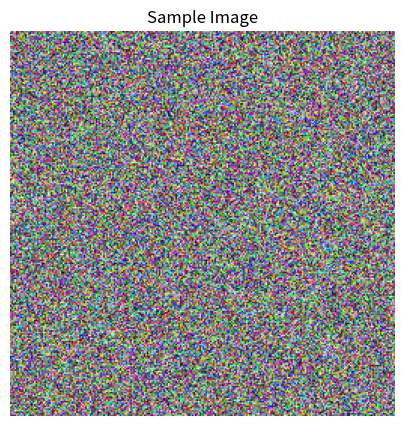

This chart was generated by the following Python code:
import matplotlib.pyplot as plt
import numpy as np

# Sample data: a list of images (numpy arrays)
sample_images = [np.random.rand(256, 256, 3) for _ in range(10)]

def show_batch(images, num_of_examples):
    """
    A simplified version of the problematic function.
    The parameter `num_of_examples` is never used.
    """
    # Display the first image (regardless of num_of_examples)
    plt.figure(figsize=(5, 5))
    plt.imshow(images[0])
    plt.title("Sample Image")
    plt.axis("off")
    plt.show()

# Triggering the bug: calling show_batch with different num_of_examples
show_batch(sample_images, num_of_examples=5)  # No effect
show_batch(sample_images, num_of_examples=10) # No effect
